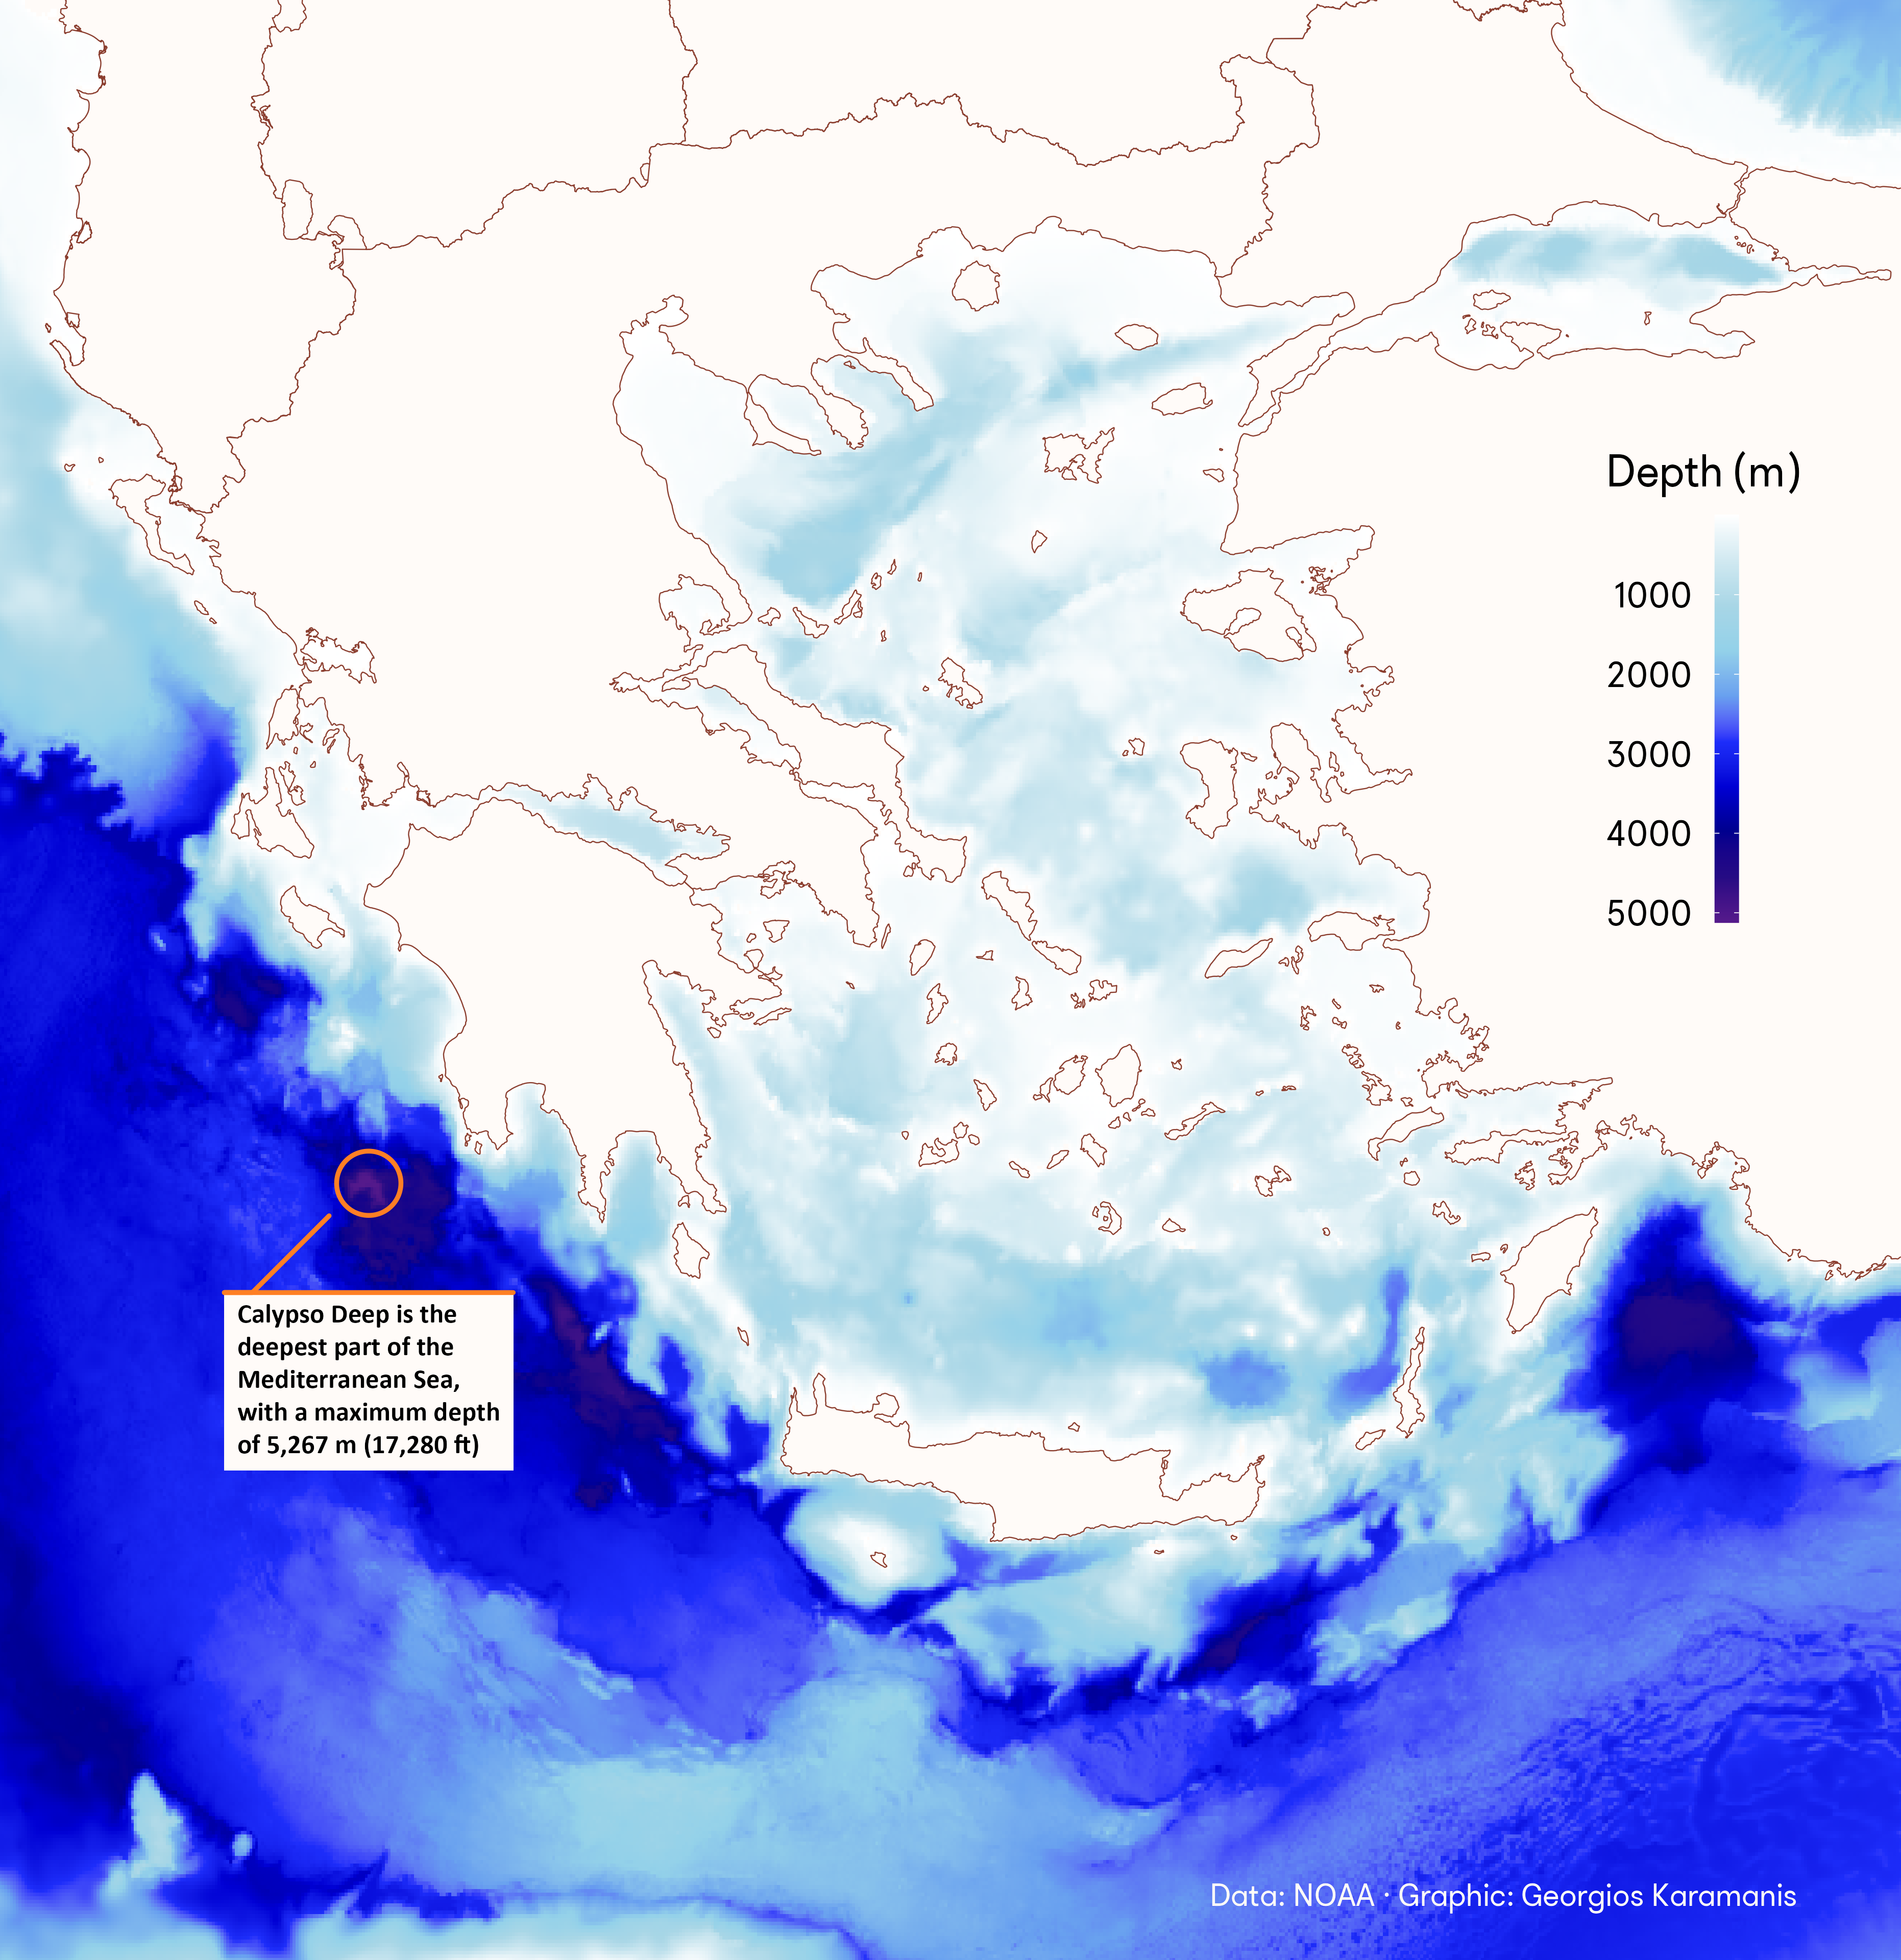

Reproduce this figure in R.
library(marmap)
library(tidyverse)
library(camcorder)
library(sf)
library(rgeoboundaries)
library(ggforce)

gg_record(dir = "2021/temp", device = "png", width = 11.64, height = 12, units = "in", dpi = 320)

gr_sf <- geoboundaries("Greece")
tr_sf <- geoboundaries("Turkey")
al_sf <- geoboundaries("Albania")
mk_sf <- geoboundaries("North Macedonia")
bg_sf <- geoboundaries("Bulgaria")

countries <- rbind(gr_sf, tr_sf, al_sf, mk_sf, bg_sf)

bathy <- getNOAA.bathy(lon1 = 19, lon2 = 30, lat1 = 33, lat2 = 42, resolution = 1)

bathy_df <- fortify.bathy(bathy) %>% 
  filter(z < 0)

pal <- colorRampPalette(c("purple4", "navy", "blue", "skyblue", "lightblue", "white"))

f1 = "Porpora"

ggplot(bathy_df) +
  geom_tile(aes(x = x, y = y, fill = z)) +
  geom_sf(data = countries, fill = "#FFFBF8", color = "coral4", size = 0.25) +
  # Calypso Deep annotation
  geom_mark_circle(data = NULL, aes(21.133333, 36.566667, label = str_wrap("Calypso Deep is the deepest part of the Mediterranean Sea, with a maximum depth of 5 267 m (17 280 ft)", 22)), color = "chocolate1", con.colour = "chocolate1", con.size = 1, size = 1, n = 10, label.family = f1, label.fill = "#FFFBF8") +
  coord_sf(xlim = c(19, 30), ylim = c(33, 42), expand = FALSE) +
  annotate("text", 27.7, 33.3, label = "Data: NOAA · Graphic: Georgios Karamanis", family = f1, size = 5, color = "#FFFBF8") +
  scale_fill_gradientn(colors = pal(10), labels = function(x) format(-x, big.mark = " ", trim = TRUE)) +
  guides(fill = guide_colorbar(label.position = "left", title = "Depth (m)")) +
  theme_void(base_family = f1, base_size = 20) +
  theme(
    legend.position = c(0.9, 0.65),
    legend.key.height = unit(2.5, "line"),
    legend.key.width = unit(0.75, "line"),
    plot.background = element_rect(fill = "#FFFBF8", color = NA)
  )
  
